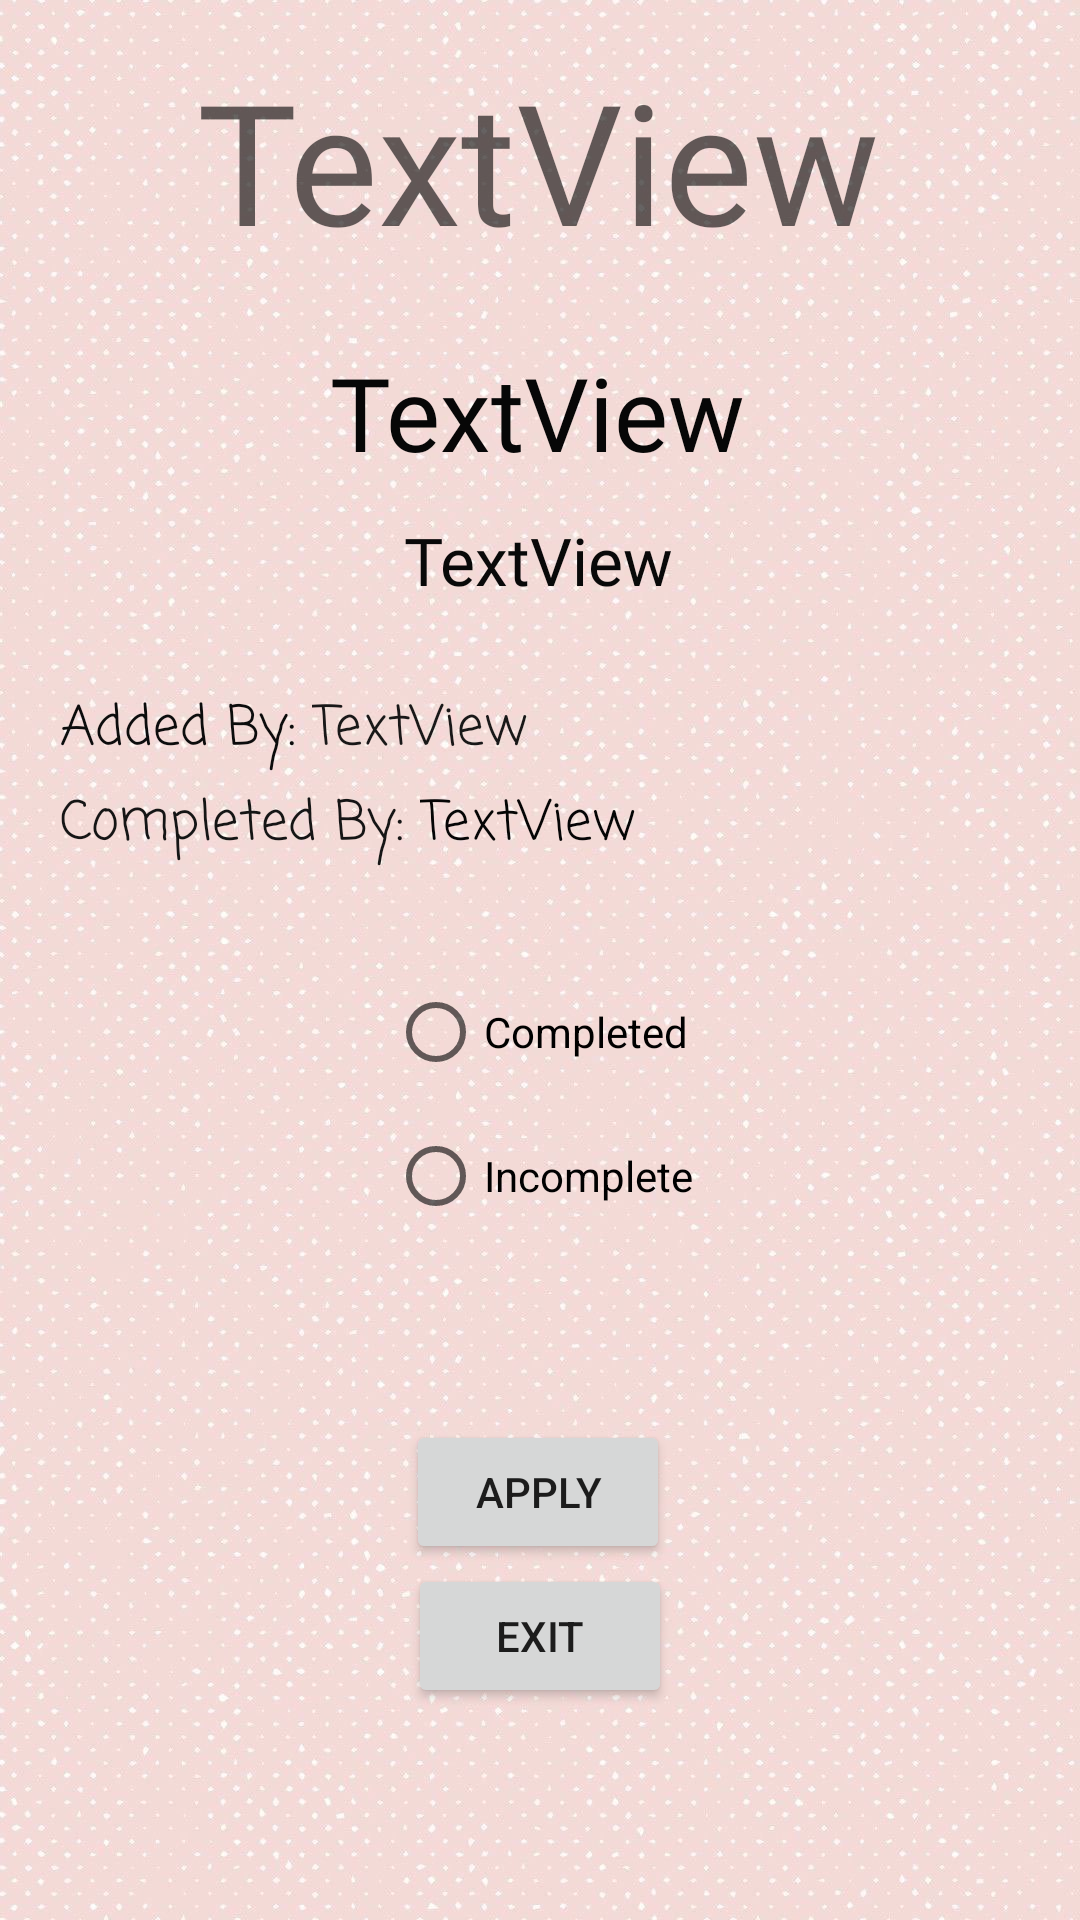

Here is an Android app screen rendered from its layout file. Give the layout XML and the strings, colors and styles it references.
<!-- AndroidManifest.xml: application theme Theme.FamilyPlanner -->
<!-- res/layout/activity_member_check_time_slot.xml -->
<?xml version="1.0" encoding="utf-8"?>
<androidx.constraintlayout.widget.ConstraintLayout xmlns:android="http://schemas.android.com/apk/res/android"
    xmlns:app="http://schemas.android.com/apk/res-auto"
    xmlns:tools="http://schemas.android.com/tools"
    android:layout_width="match_parent"
    android:layout_height="match_parent"
    android:background="@drawable/otherbackground"
    tools:context=".MemberCheckTimeSlotActivity">

    <TextView
        android:id="@+id/dateTitle2"
        android:layout_width="wrap_content"
        android:layout_height="wrap_content"
        android:layout_marginTop="16dp"
        android:fontFamily="@font/aclonica"
        android:text="TextView"
        android:textAppearance="@style/TextAppearance.AppCompat.Display3"
        app:layout_constraintEnd_toEndOf="parent"
        app:layout_constraintHorizontal_bias="0.496"
        app:layout_constraintStart_toStartOf="parent"
        app:layout_constraintTop_toTopOf="parent" />

    <TextView
        android:id="@+id/timeDetail"
        android:layout_width="wrap_content"
        android:layout_height="wrap_content"
        android:layout_marginTop="24dp"
        android:fontFamily="@font/overpass_mono_semibold"
        android:text="TextView"
        android:textAppearance="@style/TextAppearance.AppCompat.Display1"
        android:textColor="#070707"
        app:layout_constraintEnd_toEndOf="parent"
        app:layout_constraintHorizontal_bias="0.497"
        app:layout_constraintStart_toStartOf="parent"
        app:layout_constraintTop_toBottomOf="@+id/dateTitle2" />

    <TextView
        android:id="@+id/descriptionDetail"
        android:layout_width="wrap_content"
        android:layout_height="wrap_content"
        android:layout_marginTop="12dp"
        android:fontFamily="@font/overpass_mono_semibold"
        android:text="TextView"
        android:textAppearance="@style/TextAppearance.AppCompat.Large"
        android:textColor="#090909"
        app:layout_constraintEnd_toEndOf="parent"
        app:layout_constraintHorizontal_bias="0.498"
        app:layout_constraintStart_toStartOf="parent"
        app:layout_constraintTop_toBottomOf="@+id/timeDetail" />

    <TextView
        android:id="@+id/addedByUser"
        android:layout_width="wrap_content"
        android:layout_height="wrap_content"
        android:layout_marginStart="104dp"
        android:layout_marginTop="28dp"
        android:fontFamily="casual"
        android:text="TextView"
        android:textAppearance="@style/TextAppearance.AppCompat.Medium"
        android:textColor="#191818"
        app:layout_constraintStart_toStartOf="parent"
        app:layout_constraintTop_toBottomOf="@+id/descriptionDetail" />

    <TextView
        android:id="@+id/addedBy"
        android:layout_width="wrap_content"
        android:layout_height="wrap_content"
        android:layout_marginStart="20dp"
        android:layout_marginTop="28dp"
        android:fontFamily="casual"
        android:text="@string/added_by"
        android:textAppearance="@style/TextAppearance.AppCompat.Medium"
        android:textColor="#0C0C0C"
        app:layout_constraintStart_toStartOf="parent"
        app:layout_constraintTop_toBottomOf="@+id/descriptionDetail" />

    <TextView
        android:id="@+id/completedByUser"
        android:layout_width="wrap_content"
        android:layout_height="wrap_content"
        android:layout_marginStart="140dp"
        android:layout_marginTop="4dp"
        android:fontFamily="casual"
        android:text="TextView"
        android:textAppearance="@style/TextAppearance.AppCompat.Medium"
        android:textColor="#050505"
        app:layout_constraintStart_toStartOf="parent"
        app:layout_constraintTop_toBottomOf="@+id/addedByUser" />

    <TextView
        android:id="@+id/completedBy"
        android:layout_width="wrap_content"
        android:layout_height="wrap_content"
        android:layout_marginStart="20dp"
        android:layout_marginTop="4dp"
        android:fontFamily="casual"
        android:text="@string/completed_by"
        android:textAppearance="@style/TextAppearance.AppCompat.Medium"
        android:textColor="#151515"
        app:layout_constraintStart_toStartOf="parent"
        app:layout_constraintTop_toBottomOf="@+id/addedBy" />

    <RadioGroup
        android:id="@+id/completionGroup"
        android:layout_width="wrap_content"
        android:layout_height="wrap_content"
        android:layout_marginTop="96dp"
        app:layout_constraintBottom_toBottomOf="parent"
        app:layout_constraintEnd_toEndOf="parent"
        app:layout_constraintStart_toStartOf="parent"
        app:layout_constraintTop_toTopOf="parent">

        <RadioButton
            android:id="@+id/completedButton"
            android:layout_width="match_parent"
            android:layout_height="wrap_content"
            android:text="@string/completed" />

        <RadioButton
            android:id="@+id/incompleteButton"
            android:layout_width="match_parent"
            android:layout_height="wrap_content"
            android:text="@string/incomplete" />
    </RadioGroup>

    <Button
        android:id="@+id/applyButton"
        android:layout_width="wrap_content"
        android:layout_height="wrap_content"
        android:layout_marginTop="272dp"
        android:onClick="applyOnClick"
        android:text="@string/apply"
        app:layout_constraintEnd_toEndOf="parent"
        app:layout_constraintHorizontal_bias="0.498"
        app:layout_constraintStart_toStartOf="parent"
        app:layout_constraintTop_toBottomOf="@+id/descriptionDetail" />

    <Button
        android:id="@+id/exitButton4"
        android:layout_width="wrap_content"
        android:layout_height="wrap_content"
        android:onClick="exitOnClick"
        android:text="@string/exit"
        app:layout_constraintEnd_toEndOf="parent"
        app:layout_constraintStart_toStartOf="parent"
        app:layout_constraintTop_toBottomOf="@+id/applyButton" />

</androidx.constraintlayout.widget.ConstraintLayout>
<!-- resources referenced by this layout -->
<resources>
  <!-- drawable otherbackground: jpg bitmap (drawable, 162594 bytes) -->
  <string name="added_by">Added By:</string>
  <string name="apply">Apply</string>
  <string name="completed">Completed</string>
  <string name="completed_by">Completed By:</string>
  <string name="exit">Exit</string>
  <string name="incomplete">Incomplete</string>
  <style name="Theme.FamilyPlanner" parent="Theme.MaterialComponents.DayNight.DarkActionBar">
          
          <item name="colorPrimary">@color/purple_500</item>
          <item name="colorPrimaryVariant">@color/purple_700</item>
          <item name="colorOnPrimary">@color/white</item>
          
          <item name="colorSecondary">@color/teal_200</item>
          <item name="colorSecondaryVariant">@color/teal_700</item>
          <item name="colorOnSecondary">@color/black</item>
          
          <item name="android:statusBarColor" tools:targetApi="l">?attr/colorPrimaryVariant</item>
          
      </style>
  <!-- not gathered from this repository: default colours our renderer supplied (Android Studio template values) -->
  <color name="purple_500">#FF6200EE</color>
  <color name="purple_700">#FF3700B3</color>
  <color name="teal_200">#FF03DAC5</color>
  <color name="teal_700">#FF018786</color>
  <color name="black">#FF000000</color>
  <color name="white">#FFFFFFFF</color>
</resources>
